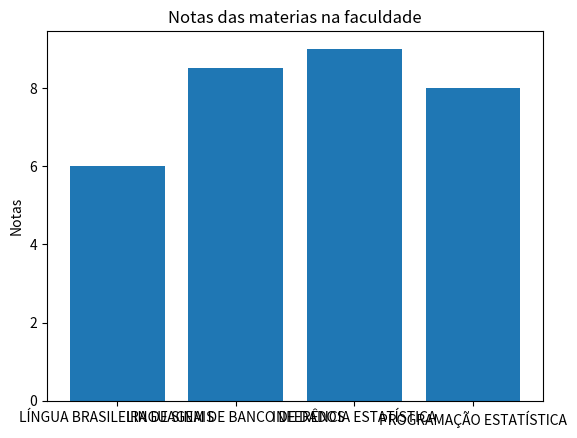

Recreate this plot in Python.
## Trabalhando com pacote Matplotlib
## Este pacote é responsável por auxiliar na visualização gráfica de dados
## em outras palavras, vai criar gráficos com os dados que manipularemos no futuro
## Bom dia!!!!

## Primeiro passo, importa o pacote matplotlib
## Aparentemente, na versão mais atual do Python(3.10.4), a importação não funciona corretamente
import matplotlib.pyplot as plt
import numpy as np

'''
x = np.linspace(9.99, 99, 20)
##print(x)
y = x ** 2
##print(y)

plt.plot(x, y)
plt.xlabel('Eixo x')
plt.ylabel('Eixo y')
plt.title('Gráfico para estudo')
'''

##plt.show()

materiasFaculdade = ('LÍNGUA BRASILEIRA DE SINAIS', 'LINGUAGEM DE BANCO DE DADOS', 'INFERÊNCIA ESTATÍSTICA', 'PROGRAMAÇÃO ESTATÍSTICA')
eixoX = np.arange(len(materiasFaculdade)) 
eixoY = [6.0, 8.5, 9.0, 8.0]

plt.bar(eixoX, eixoY, align = 'center')
plt.xticks(eixoX, materiasFaculdade)
plt.ylabel('Notas')
plt.title('Notas das materias na faculdade')

plt.show()

## Como podemos ver, o gráfico está sendo gerado com base nos dados que foram passados
## basta passar os dados que queremos plotar e o gráfico será gerado automaticamente
## O gráfico é gerado na mesma pasta do arquivo que está sendo executado